Run: headless pygame with SDL's dummy video driver; simulated clock (each Clock.tick advances the game by its frame time, no real sleeping); random seed 0; keys injected as events and as key.get_pressed() state; no mouse input.
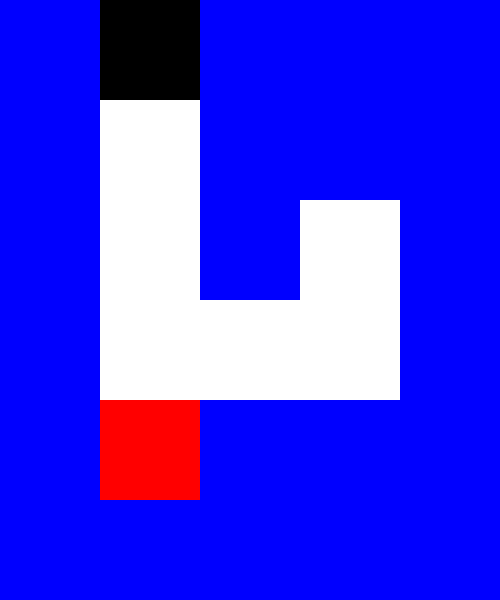
Frame 1 of 4 · flips 1–60 · no input
Frame 2 of 4 · flips 61–180 · tapped SPACE, RETURN · held RIGHT (→), D · screen unchanged from frame 1, image omitted
Frame 3 of 4 · flips 181–300 · held DOWN (↓), S · screen unchanged from frame 2, image omitted
Frame 4 of 4 · flips 301–420 · held LEFT (←), A, UP (↑), W · screen unchanged from frame 3, image omitted

The pygame program that drew these frames:

import pygame
import sys


class Map():
    
    def __init__(self, map_template: list ,map_columns: int, map_rows: int):
        pygame.init()
        self.map_template = map_template
        self.screen = pygame.display.set_mode((map_columns*100, map_rows*100))
        
        pygame.display.set_caption("Drawing Multiple Blocks")

    
    def define_block_specifications(self, block_color: tuple, block_width: int, block_height: int): 
        self.block_color = block_color
        self.block_width = block_width
        self.block_height = block_height
        
        self.positions_of_blocks = list()
        
        for i, row in zip(self.map_template, range(len(self.map_template))):
            
            for reading_row, position_sub_element in zip(i, range(len(i))):
                
                if reading_row == 1:
                    self.positions_of_blocks.append((position_sub_element*100, row*100))
                    
                    
    def create_character(self):
        self.character_color = (255, 0, 0)
        self.character_initial_position = list()
        
        for i, row in zip(self.map_template, range(len(self.map_template))):
            for j, column in zip(i, range(len(i))):
                if j == 3:
                    self.character_initial_position.append((column*100, row*100))
                    self.character_initial_position = tuple(self.character_initial_position)
        
    def create_goal(self):
        self.goal_color = (0, 0, 0)
        self.goal_position = list()
        
        for i, row in zip(self.map_template, range(len(self.map_template))):
            for j, column in zip(i, range(len(i))):
                if j == 2:
                    self.goal_position.append((column*100, row*100))
                    self.goal_position = tuple(self.goal_position)
        
        

                    

    def display_map(self):
        
        while True:
            for event in pygame.event.get():
                if event.type == pygame.QUIT:
                    pygame.quit()
                    sys.exit()

            self.screen.fill((255, 255, 255))

            for drawing in self.positions_of_blocks:
                pygame.draw.rect(self.screen, self.block_color, (drawing[0], drawing[1], self.block_width, self.block_height))
            

            pygame.draw.rect(self.screen, self.character_color, (self.character_initial_position[0][0], self.character_initial_position[0][1], self.block_height, self.block_width))
            pygame.draw.rect(self.screen, self.goal_color, (self.goal_position[0][0], self.goal_position[0][1], self.block_height, self.block_width))

            pygame.display.flip()
    
    
    
if __name__ == '__main__':
    map_template = [[1,2,1,1,1], [1,0,1,1,1], [1,0,1,0,1], [1,0,0,0,1], [1,3,1,1,1], [1,1,1,1,1]]
    test = Map(map_template, 5, 6)
    
    test.define_block_specifications((0,0,255), 100, 100)
    test.create_character()
    test.create_goal()
    
    test.display_map()
